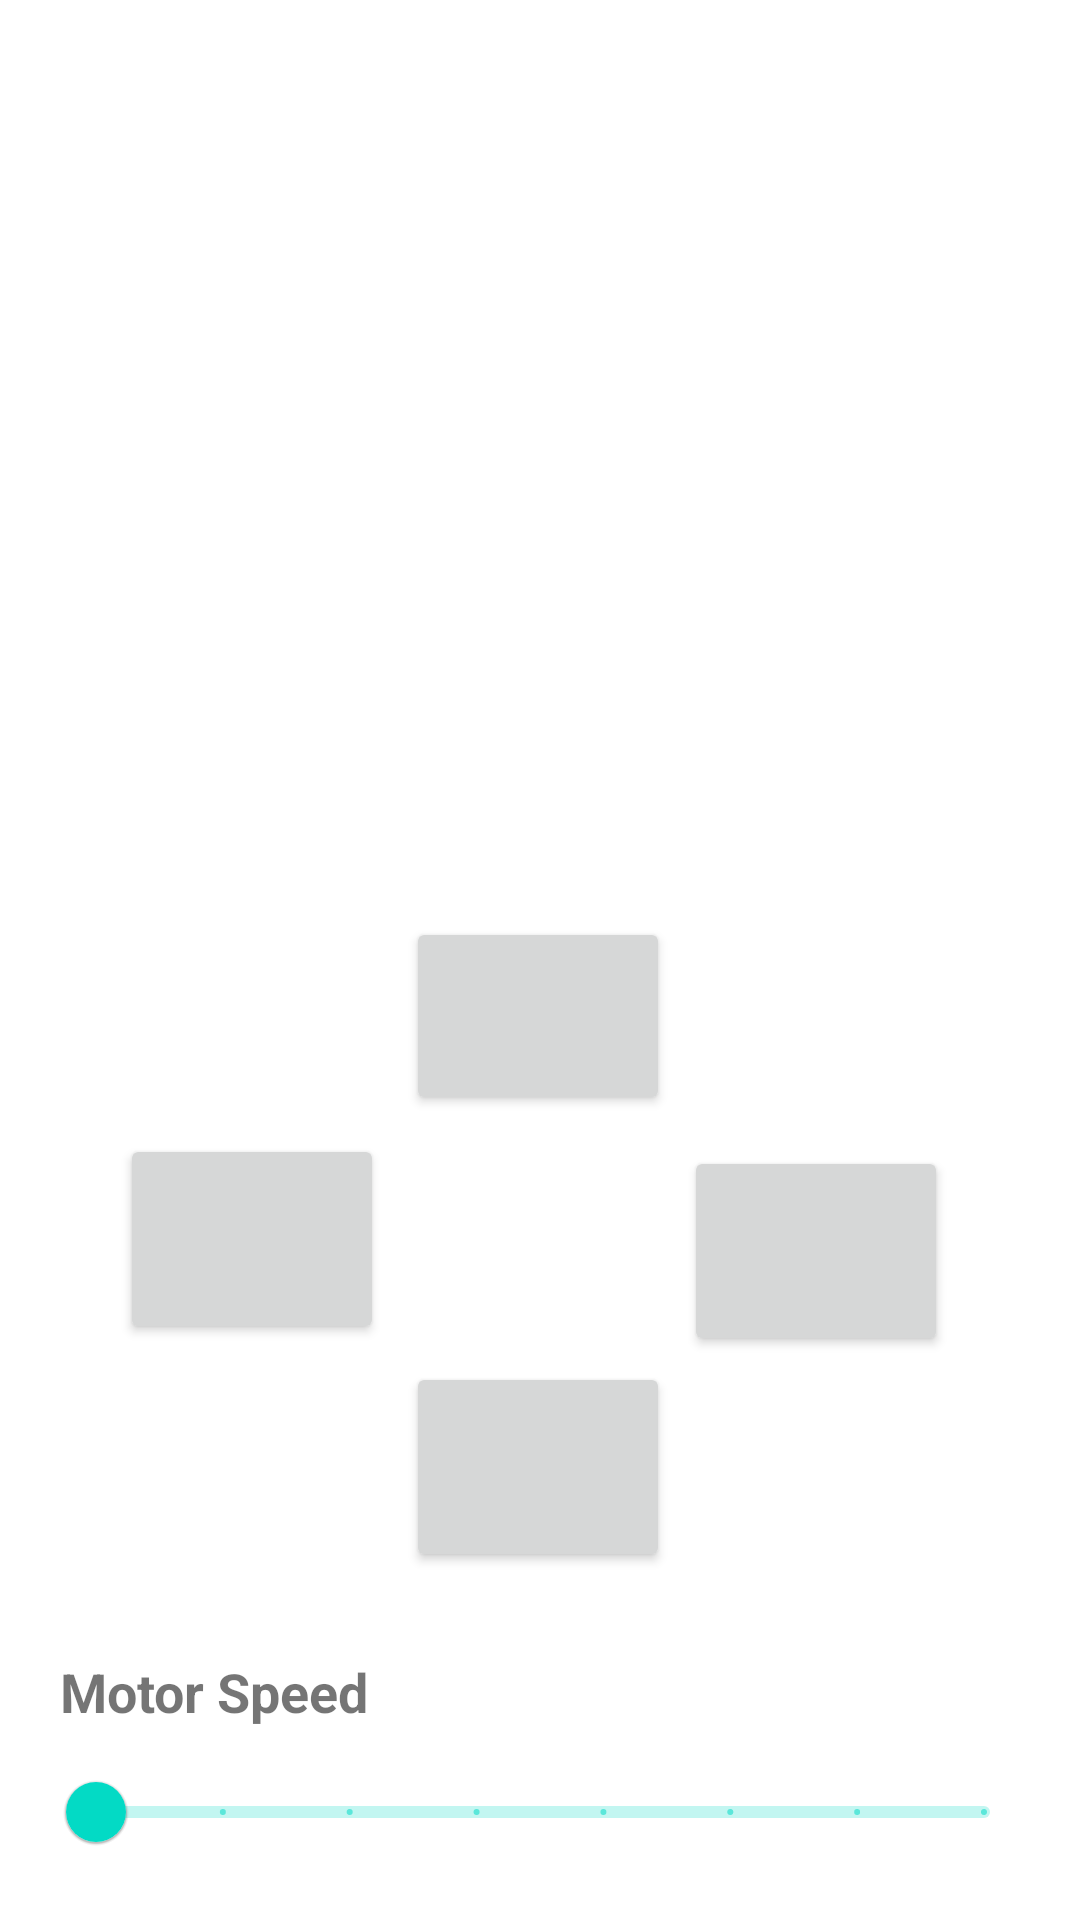

Layout XML and referenced resources for this Android screen:
<!-- AndroidManifest.xml: application theme Theme.RoboController -->
<!-- res/layout/activity_main.xml -->
<?xml version="1.0" encoding="utf-8"?>
<androidx.constraintlayout.widget.ConstraintLayout xmlns:android="http://schemas.android.com/apk/res/android"
    xmlns:app="http://schemas.android.com/apk/res-auto"
    xmlns:tools="http://schemas.android.com/tools"
    android:id="@+id/cLayout"
    android:layout_width="match_parent"
    android:layout_height="match_parent"
    tools:context=".MainActivity">

    <Button
        android:id="@+id/upBtn"
        android:layout_width="wrap_content"
        android:layout_height="66dp"
        android:layout_alignParentStart="true"
        android:layout_alignParentTop="true"
        android:layout_marginTop="290dp"
        android:layout_marginBottom="80dp"
        android:enabled="true"
        android:paddingLeft="26dp"
        android:rotationX="0"
        app:icon="@drawable/up"
        app:iconPadding="8dp"
        app:layout_constraintBottom_toTopOf="@+id/downBtn"
        app:layout_constraintEnd_toEndOf="parent"
        app:layout_constraintHorizontal_bias="0.498"
        app:layout_constraintStart_toStartOf="parent"
        app:layout_constraintTop_toTopOf="parent"
        app:layout_constraintVertical_bias="0.875" />

    <Button
        android:id="@+id/downBtn"
        android:layout_width="wrap_content"
        android:layout_height="70dp"
        android:layout_alignParentTop="true"
        android:layout_alignParentEnd="true"
        android:layout_marginBottom="116dp"
        android:enabled="true"
        android:paddingLeft="26dp"
        app:icon="@drawable/down"
        app:layout_constraintBottom_toBottomOf="parent"
        app:layout_constraintEnd_toEndOf="parent"
        app:layout_constraintHorizontal_bias="0.498"
        app:layout_constraintStart_toStartOf="parent" />

    <Button
        android:id="@+id/leftBtn"
        android:layout_width="wrap_content"
        android:layout_height="70dp"
        android:layout_alignParentStart="true"
        android:layout_alignParentTop="true"
        android:layout_marginStart="40dp"
        android:layout_marginBottom="192dp"
        android:enabled="true"
        android:paddingLeft="26dp"
        app:icon="@drawable/left"
        app:layout_constraintBottom_toBottomOf="parent"
        app:layout_constraintStart_toStartOf="parent" />

    <Button
        android:id="@+id/rightBtn"
        android:layout_width="wrap_content"
        android:layout_height="70dp"
        android:layout_alignParentTop="true"
        android:layout_alignParentEnd="true"
        android:layout_marginEnd="44dp"
        android:layout_marginBottom="188dp"
        android:enabled="true"
        android:paddingLeft="26dp"
        app:icon="@drawable/right"
        app:layout_constraintBottom_toBottomOf="parent"
        app:layout_constraintEnd_toEndOf="parent" />

    <ScrollView
        android:id="@+id/scrollView"
        android:layout_width="fill_parent"
        android:layout_height="0dp"
        android:focusableInTouchMode="false"
        android:fillViewport="true"
        android:scrollbars="vertical"
        app:layout_constraintBottom_toTopOf="@+id/upBtn"
        app:layout_constraintEnd_toEndOf="parent"
        app:layout_constraintStart_toStartOf="parent"
        app:layout_constraintTop_toTopOf="parent">

        <TextView
            android:id="@+id/mainDisplay"
            android:layout_width="match_parent"
            android:layout_height="match_parent"
            android:padding="8dp"
            android:textSize="18sp" />
    </ScrollView>

    <TextView
        android:layout_width="0dp"
        android:layout_height="wrap_content"
        android:layout_marginStart="16dp"
        android:layout_marginEnd="16dp"
        android:layout_marginBottom="4dp"
        android:paddingLeft="4dp"
        android:text="Motor Speed"
        android:textSize="18sp"
        android:textStyle="bold"
        app:layout_constraintBottom_toTopOf="@+id/slider"
        app:layout_constraintEnd_toEndOf="parent"
        app:layout_constraintHorizontal_bias="0.0"
        app:layout_constraintStart_toStartOf="parent" />

    <com.google.android.material.slider.Slider
        android:id="@+id/slider"
        style="@style/Widget.AppCompat.SeekBar.Discrete"
        android:layout_width="0dp"
        android:layout_height="wrap_content"
        android:layout_marginStart="16dp"
        android:layout_marginEnd="16dp"
        android:enabled="true"
        android:stepSize="15"
        android:valueFrom="150"
        android:valueTo="255"
        app:layout_constraintBottom_toBottomOf="parent"
        app:layout_constraintEnd_toEndOf="parent"
        app:layout_constraintHorizontal_bias="0.0"
        app:layout_constraintStart_toStartOf="parent"
        app:layout_constraintTop_toTopOf="parent"
        app:layout_constraintVertical_bias="0.98" />

</androidx.constraintlayout.widget.ConstraintLayout>
<!-- resources referenced by this layout -->
<resources>
  <style name="Theme.RoboController" parent="Theme.MaterialComponents.DayNight.DarkActionBar">
          
          <item name="colorPrimary">@color/teal_200</item>
          <item name="colorPrimaryVariant">@color/teal_700</item>
          <item name="colorOnPrimary">@color/white</item>
          
          <item name="colorSecondary">@color/purple_500</item>
          <item name="colorSecondaryVariant">@color/purple_700</item>
          <item name="colorOnSecondary">@color/black</item>
          
          <item name="android:statusBarColor" tools:targetApi="l">?attr/colorPrimaryVariant</item>
          
      </style>
  <!-- not gathered from this repository: default colours our renderer supplied (Android Studio template values) -->
  <color name="purple_500">#FF6200EE</color>
  <color name="purple_700">#FF3700B3</color>
  <color name="teal_200">#FF03DAC5</color>
  <color name="teal_700">#FF018786</color>
  <color name="black">#FF000000</color>
  <color name="white">#FFFFFFFF</color>
</resources>
